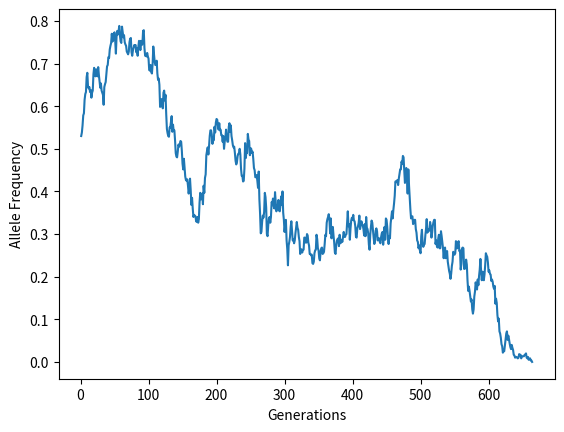
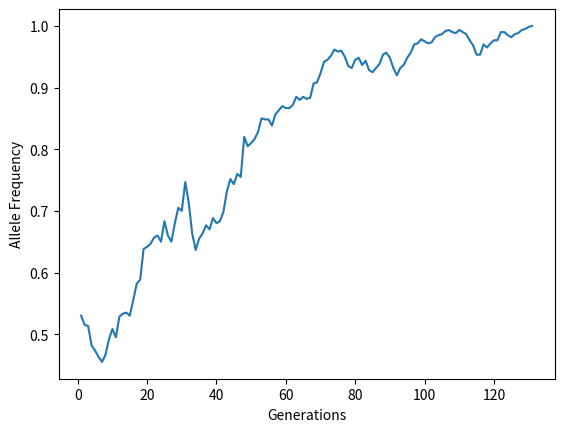

Write Python code to recreate these figures, in order.
#!/usr/bin/env python

# Psuedo code for the assignment:

# Some start alllele frequency for a set population size

#Make a list to store AF

# While allele frequency is greater than zero but less than one (not fixed):
#   Get the new allele frequency for next generation
#   np.random.binomial(2*popsize, alelle freq)   only generates number of succeses
#   convert number of successes into a frequency (think about the coin flip to clarify how to do this)

#   store allele frequency in the AF list 

## Return a list of allele frequency at each time point
# Number of generations to fixation is the length of your list

import numpy as np 
import matplotlib.pyplot as plt


def wright_fisher_equation (starting_allele_freq, starting_pop_size):
    allele_frequency_for_gen = [starting_allele_freq]
    
    allele_frequency = starting_allele_freq

    while allele_frequency < 1 and allele_frequency > 0: 
        successes = np.random.binomial(2*starting_pop_size, allele_frequency)
        allele_frequency_new = successes / (2*starting_pop_size)
        allele_frequency_for_gen.append(allele_frequency_new)
        allele_frequency = allele_frequency_new
    return allele_frequency_for_gen


generation_data = wright_fisher_equation(0.53, 300)

#print(len(generation_data))

#create a plot of allele frequency over time throughout your simulation. I.e. the X axis is the generation, the Y axis is the frequency of your allele at that generation.

x_data = []
index = 0
for value in range(len(generation_data)):
    index += 1
    x_data.append(index) 
#print(x_data)
"""
fig, ax = plt.subplots()
ax.plot(x_data, generation_data)
ax.set_xlabel("Generations")
ax.set_ylabel("Allele Frequency")
plt.show()
fig.savefig( "Generations_vs_AlleleFrequency" )
plt.close(fig)

#Exercise 2:
#Run your model repeatedly (at least 30 iterations) and visualize all your allele frequency trajectories together on one plot. Remember that you can lines to a matplotlib figure using a for loop.




fig, ax = plt.subplots()
for i in range(40):
    generation_data = wright_fisher_equation(0.53, 300)
    x_data_ex2 = []
    index = 0
    for value in range(len(generation_data)):
        index += 1
        x_data_ex2.append(index) 
    ax.plot(x_data_ex2, generation_data)

plt.show()
fig.savefig( "Multiple-AlleleFreq-Trajectories" )
plt.close(fig)

#Pt. 2 - run model 1000 times and create a histogram (dot hist) of time to fixation

time_to_fix = []
for i in range(1000):
    generation_data = wright_fisher_equation(0.53, 300)
    time_to_fix.append(len(generation_data))

fig, ax = plt.subplots()
ax.hist(time_to_fix)
plt.show()
fig.savefig( "Histogram-Fixation" )
plt.close(fig)


#Exercise 3:

#my pop sizes: 50, 100, 150, 200, 250

def my_mean(integer_list):
    total = []
    assert type (integer_list[0]) in [int], "make data an integer"
    for value in range(len(integer_list)):
        total.append(integer_list[value])
    final = sum(total)
    average = final / len(integer_list)
    return average



time_to_fix = []
for i in range(1000):
    generation_data = wright_fisher_equation(0.53, 50)
    time_to_fix.append(len(generation_data))
avg_fix_50 = my_mean(time_to_fix)


time_to_fix = []
for i in range(1000):
    generation_data = wright_fisher_equation(0.53, 100)
    time_to_fix.append(len(generation_data))
avg_fix_100 = my_mean(time_to_fix)

time_to_fix = []
for i in range(1000):
    generation_data = wright_fisher_equation(0.53, 150)
    time_to_fix.append(len(generation_data))
avg_fix_150 = my_mean(time_to_fix)

time_to_fix = []
for i in range(1000):
    generation_data = wright_fisher_equation(0.53, 200)
    time_to_fix.append(len(generation_data))
avg_fix_200 = my_mean(time_to_fix)

time_to_fix = []
for i in range(1000):
    generation_data = wright_fisher_equation(0.53, 250)
    time_to_fix.append(len(generation_data))
avg_fix_250 = my_mean(time_to_fix)


x_data_2 = [50, 100, 150, 200, 250]
y_data = [avg_fix_50, avg_fix_100, avg_fix_150, avg_fix_200, avg_fix_250]

fig, ax = plt.subplots()
ax.plot(x_data_2, y_data)
ax.set_xlabel("Population Size")
ax.set_ylabel("Avergae Time to Fixation")
plt.show()
fig.savefig( "Avg-Fix-Time-Pop" )
plt.close(fig)

#Pt. 2

time_to_fix = []
for i in range(10):
    generation_data = wright_fisher_equation(0.1, 1000)
    time_to_fix.append(len(generation_data))
avg_fix_010 = my_mean(time_to_fix)


time_to_fix = []
for i in range(10):
    generation_data = wright_fisher_equation(0.3, 1000)
    time_to_fix.append(len(generation_data))
avg_fix_030 = my_mean(time_to_fix)

time_to_fix = []
for i in range(10):
    generation_data = wright_fisher_equation(0.5, 1000)
    time_to_fix.append(len(generation_data))
avg_fix_050 = my_mean(time_to_fix)

time_to_fix = []
for i in range(10):
    generation_data = wright_fisher_equation(0.7, 1000)
    time_to_fix.append(len(generation_data))
avg_fix_070 = my_mean(time_to_fix)

time_to_fix = []
for i in range(10):
    generation_data = wright_fisher_equation(0.9, 1000)
    time_to_fix.append(len(generation_data))
avg_fix_090 = my_mean(time_to_fix)


x_data_3 = [0.10, 0.30, 0.50, 0.70, 0.90]
y_data_2 = [avg_fix_010, avg_fix_030, avg_fix_050, avg_fix_070, avg_fix_090]

fig, ax = plt.subplots()
ax.plot(x_data_3, y_data_2)
ax.set_xlabel("Starting Allele Frequency")
ax.set_ylabel("Average Time to Fixation")
plt.show()
fig.savefig( "Avg-Fix-Time-Allele" )
plt.close(fig)



question 1 : Understanding the plot of pop size vs allele frequency
    In this plot, as population size increases along the x axis, average time to fixation
    also increases. This makes sense because as number of individuals
    increases, the number of chromosomes also increases. Therefore, in order for genetic drift
    to be "achieved", more alleles have to be changed to reach fixation. Therefore, more genertations
    are required for these alleles to become fixed. So then, average time to fixation increases
    along with population size. 

question 2 : Changing the assumptions of W-F model (constant pop size)
    The Wright-Fisher model, the model assumes that population size remains constant. If population
    size changed every generation, then time to fixation would liekly shift as well. Within the model
    changing population size, increased time to fixation. This suggests then that if pop size shifted
    every generation, if the pop size increased, time to fixation would also increase. Inversely, if the 
    population died off, then time to fixation would decrease. Therefore, a model that allows for 
    some variability in pop size, would also see more dynamic changes in time to fixation. Nature 
    violates the constant population size all of the time. Not every individual reproduces in every generation 
    and populations can expereince  catalysmic events (fire, flood, etc.) that may result in a dramatic reduction of 
    individuals. If a population experienced this, the time for fixation for a specific allele 
    would be much accleerated when compared to the population before such an event. 
Question 3 : Changing the assumptions of W-F model (random mating)
    The Wright-Fisher model assumes that mating between individuals is random. However in nature most of the time,
    mating is not random. But rather mates are selected according to traits that make them more attarctive to other
    organisms or traits that allow them to live longer than their peers. For example, if an allele increased the 
    ability of an organism to survive (ie better hunting or better blending in to surroundings) then this organism
    has a greater probabilty of surviving to aduthood and passing on their alleles. This would in turn affect the 
    time to fixation for a specific allele. If mates with the allele were favored over those without, 
    the time to fixation would decrease as mates with the allele would preferentially be able to pass on their 
    alleles increasing the frequency of the allele in the next populations. The inverse would also be true. 
"""
#Adv Exercise 1

def wright_fisher_equation_selection (starting_allele_freq, starting_pop_size, selection_coefficient):
    allele_frequency_for_gen = [starting_allele_freq]
    allele_frequency = starting_allele_freq

    while allele_frequency < 1 and allele_frequency > 0: 
        val_i = allele_frequency * (2*starting_pop_size)
        #print(val_i)
        top = val_i * (1 + selection_coefficient)
        bottom = 2*starting_pop_size - val_i + (val_i * (1 + selection_coefficient))
        prob = top / bottom
        successes = np.random.binomial(2*starting_pop_size, prob)
        allele_frequency_new = successes / (2*starting_pop_size)
        allele_frequency_for_gen.append(allele_frequency_new)
        allele_frequency = allele_frequency_new
    return allele_frequency_for_gen


#generation_data = wright_fisher_equation_selection(0.53, 300, 0.01)
#print(len(generation_data))

x_data_A = []
index = 0
for value in range(len(generation_data)):
    index += 1
    x_data_A.append(index) 
#print(x_data)

fig, ax = plt.subplots()
ax.plot(x_data_A, generation_data)
ax.set_xlabel("Generations")
ax.set_ylabel("Allele Frequency")
plt.show()
fig.savefig( "Selection1-Generations_vs_AlleleFrequency" )
plt.close(fig)

#With diff s = 0.02
generation_data = wright_fisher_equation_selection(0.53, 300, 0.02)
x_data_B = []
index = 0
for value in range(len(generation_data)):
    index += 1
    x_data_B.append(index) 
#print(x_data)

fig, ax = plt.subplots()
ax.plot(x_data_B, generation_data)
ax.set_xlabel("Generations")
ax.set_ylabel("Allele Frequency")
plt.show()
fig.savefig( "Selection2-Generations_vs_AlleleFrequency" )
plt.close(fig)


#Q: Introducing a selection coefficient makes the allele much more likely to reach fixation where all 
#individuals have the allele in a shorter time frame. 
"""
#Adv Ex 2:
#pop size list
def my_mean(integer_list):
    total = []
    assert type (integer_list[0]) in [int], "make data an integer"
    for value in range(len(integer_list)):
        total.append(integer_list[value])
    final = sum(total)
    average = final / len(integer_list)
    return average

pop_sizes = np.arange(1000, 10000, 1000).tolist()
allele_freq = np.arange(0.1, 1, 0.1).tolist()

avg_fix_time = []
len_of_gen = []


index = 0
for value in pop_sizes:
    starting_pop_size_mod = pop_sizes[index]
    starting_allele_freq_mod = allele_freq[index]
    for i in range(10):
        generation_data = wright_fisher_equation_selection(starting_allele_freq = starting_allele_freq_mod, starting_pop_size = starting_pop_size_mod, selection_coefficient = 0)
        len_of_gen.append(len(generation_data))
        index = index +1
    avg_fix_time.append(my_mean(len_of_gen))

#print(len_of_gen)

print(len(avg_fix_time))

#data = np.random.random(( 12 , 12 ))

#plt.imshow(avg_fix_time)
 
#plt.title( "Average Fixation Time" )
#plt.show()

x = pop_sizes = np.arange(1000, 10000, 1000)
y = allele_freq = np.arange(0, 1, 0.1)
z = np.arange(avg_fix_time)
cols = np.unique(x).shape[0]
X = x.reshape(-1, cols)
Y = y.reshape(-1, cols)
Z = z.reshape(-1, cols)
plt.contourf(X,Y,Z)
plt.show()
"""
